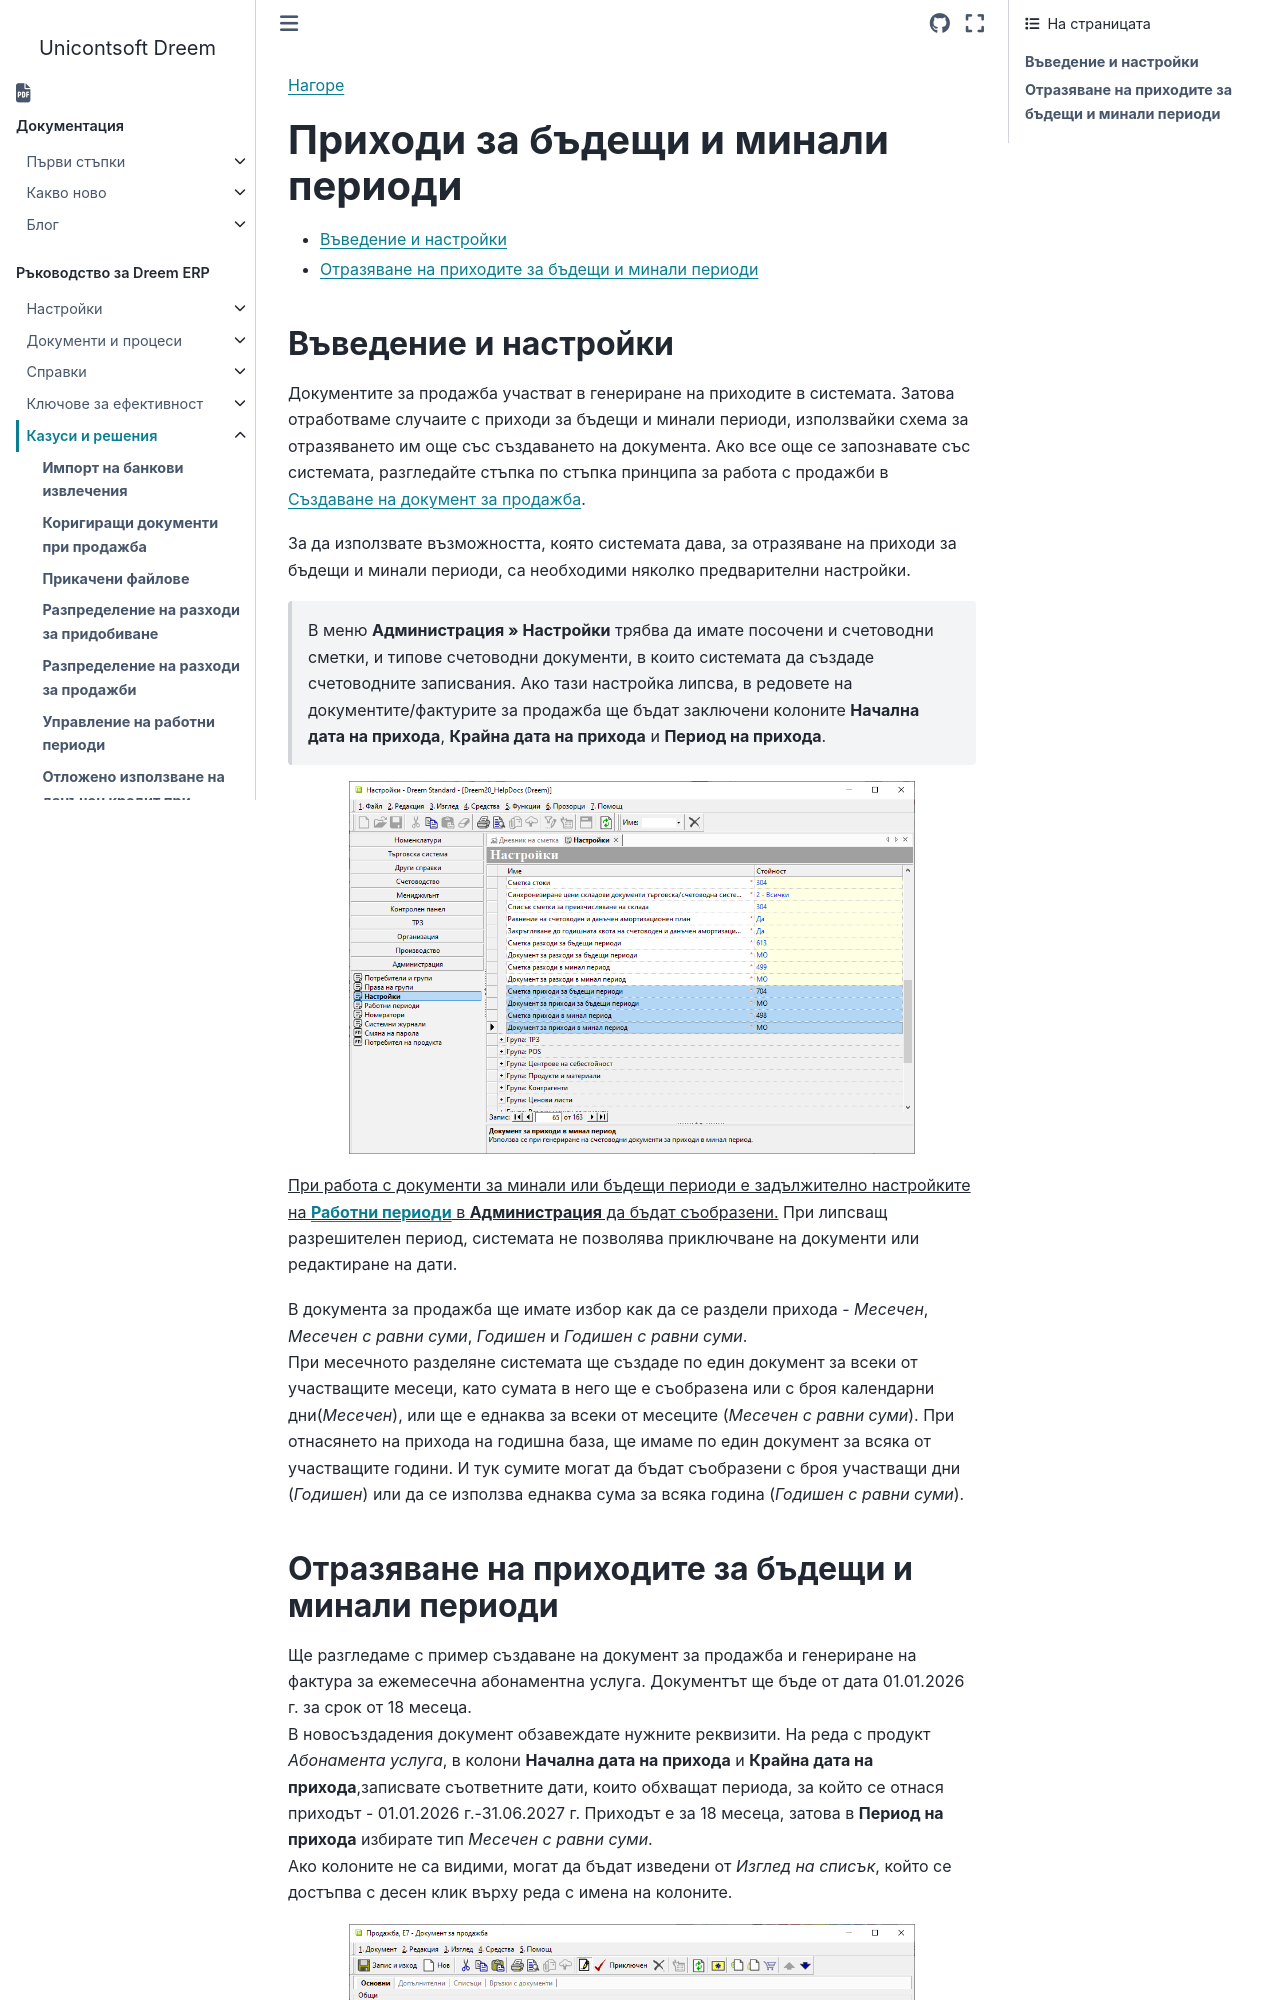

repository: Unicontsoft/unicontsoft.github.io · page: guide/erp/005-how-to/009-deferred-and-future-incomes.html · generator: sphinx

```{only} html
[Нагоре](000-index)
```
 

# **Приходи за бъдещи и минали периоди**  

- [Въведение и настройки](#въведение-и-настройки)
- [Отразяване на приходите за бъдещи и минали периоди](#отразяване-на-приходите-за-бъдещи-и-минали-периоди)
